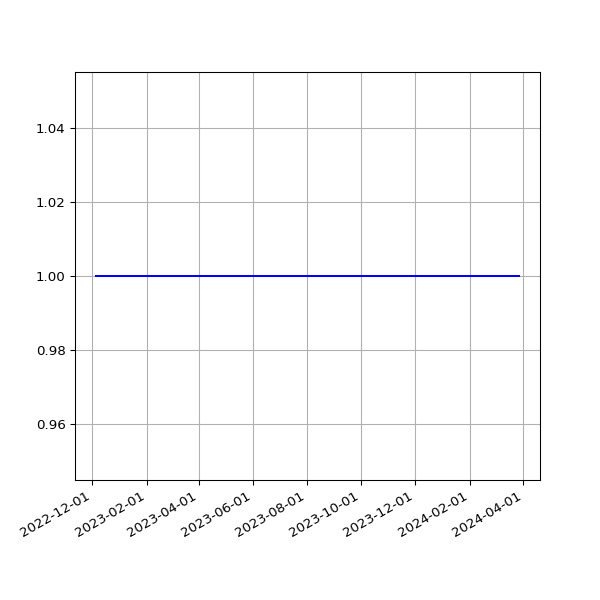

The table this chart was drawn from, first rows:
date, value
2022-12-06T01:45:11Z, 1
2022-12-07T01:55:04Z, 1
2022-12-08T01:45:41Z, 1
2022-12-09T01:55:16Z, 1
2022-12-10T01:42:49Z, 1
2022-12-11T01:58:43Z, 1
2022-12-12T01:55:27Z, 1
2022-12-13T01:56:52Z, 1
2022-12-14T01:47:37Z, 1
2022-12-15T01:55:19Z, 1
2022-12-16T01:42:17Z, 1
2022-12-17T01:39:45Z, 1
2022-12-18T01:42:12Z, 1
2022-12-19T01:40:05Z, 1
2022-12-20T01:43:22Z, 1
2022-12-21T01:40:00Z, 1
2022-12-22T01:45:27Z, 1
2022-12-23T01:41:10Z, 1
2022-12-24T01:35:59Z, 1
2022-12-25T01:45:26Z, 1
2022-12-26T01:42:43Z, 1
2022-12-27T01:40:46Z, 1
2022-12-28T01:41:01Z, 1
2022-12-29T01:46:13Z, 1
2022-12-30T01:43:46Z, 1
2022-12-31T01:41:31Z, 1
2023-01-01T02:02:19Z, 1
2023-01-02T01:42:56Z, 1
2023-01-03T01:42:29Z, 1
2023-01-04T01:44:04Z, 1
2023-01-04T21:36:16Z, 1
2023-01-06T01:46:47Z, 1
2023-01-07T01:44:15Z, 1
2023-01-08T01:56:30Z, 1
2023-01-09T01:44:44Z, 1
2023-01-10T01:55:11Z, 1
2023-01-11T01:46:52Z, 1
2023-01-12T01:48:05Z, 1
2023-01-13T01:54:12Z, 1
2023-01-14T01:41:27Z, 1
2023-01-15T01:56:17Z, 1
2023-01-16T01:45:37Z, 1
2023-01-16T21:35:25Z, 1
2023-01-18T01:54:26Z, 1
2023-01-19T01:55:05Z, 1
2023-01-20T01:47:16Z, 1
2023-01-21T01:45:45Z, 1
2023-01-22T01:56:02Z, 1
2023-01-23T01:44:00Z, 1
2023-01-24T01:52:48Z, 1
2023-01-25T01:44:16Z, 1
2023-01-26T01:46:17Z, 1
2023-01-27T01:55:27Z, 1
2023-01-28T01:44:00Z, 1
2023-01-29T01:55:02Z, 1
2023-01-30T01:40:40Z, 1
2023-01-31T01:55:01Z, 1
2023-02-01T02:02:51Z, 1
2023-02-02T01:55:20Z, 1
2023-02-03T01:55:59Z, 1
... 250 more rows
